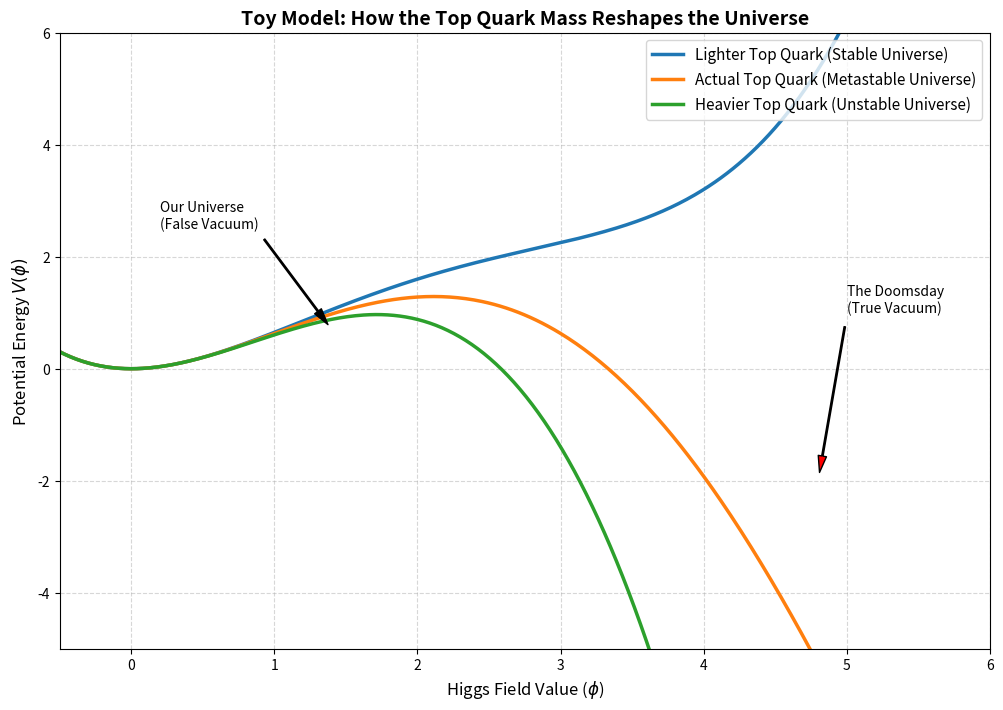

The script that saved this image:
import numpy as np
import matplotlib.pyplot as plt

# 1. Define the Higgs potential function (the "Hill")
# We use a polynomial function to create a local minimum (False Vacuum)
# and a global minimum (True Vacuum).
def higgs_potential(phi, top_quark_pull):
    # phi represents the value of the Higgs field
    # Standard components of the potential
    base_potential = 0.05 * phi**4 - 0.4 * phi**3 + phi**2
    # The top quark mass acts as a downward pull at higher field values (larger phi)
    quantum_correction = -top_quark_pull * (phi**4)
    return base_potential + quantum_correction

# 2. Set up the Higgs field values for plotting
phi_values = np.linspace(-1, 6, 500)

# 3. Define three scenarios for the Top Quark mass
# scenario = top_quark_pull value
scenarios = {
    "Lighter Top Quark (Stable Universe)": 0.00,
    "Actual Top Quark (Metastable Universe)": 0.02,
    "Heavier Top Quark (Unstable Universe)": 0.045
}

# 4. Plot the results
plt.figure(figsize=(12, 8))

for title, pull in scenarios.items():
    potential = higgs_potential(phi_values, pull)
    plt.plot(phi_values, potential, label=title, linewidth=2.5)

# Add annotations to explain the "Physics" of the plot
# Our current universe sits around phi = 1.5
plt.annotate('Our Universe\n(False Vacuum)', xy=(1.4, 0.7), xytext=(0.2, 2.5),
             arrowprops=dict(facecolor='black', shrink=0.05, width=1, headwidth=6))

plt.annotate('The Doomsday\n(True Vacuum)', xy=(4.8, -2.0), xytext=(5.0, 1.0),
             arrowprops=dict(facecolor='red', shrink=0.05, width=1, headwidth=6))

# Formatting the graph
plt.title("Toy Model: How the Top Quark Mass Reshapes the Universe", fontsize=14, fontweight='bold')
plt.xlabel("Higgs Field Value ($\phi$)", fontsize=12)
plt.ylabel("Potential Energy $V(\phi)$", fontsize=12)
plt.ylim(-5, 6)
plt.xlim(-0.5, 6)
plt.grid(True, linestyle='--', alpha=0.5)
plt.legend(fontsize=11, loc='upper right')

# Show the plot
plt.show()
